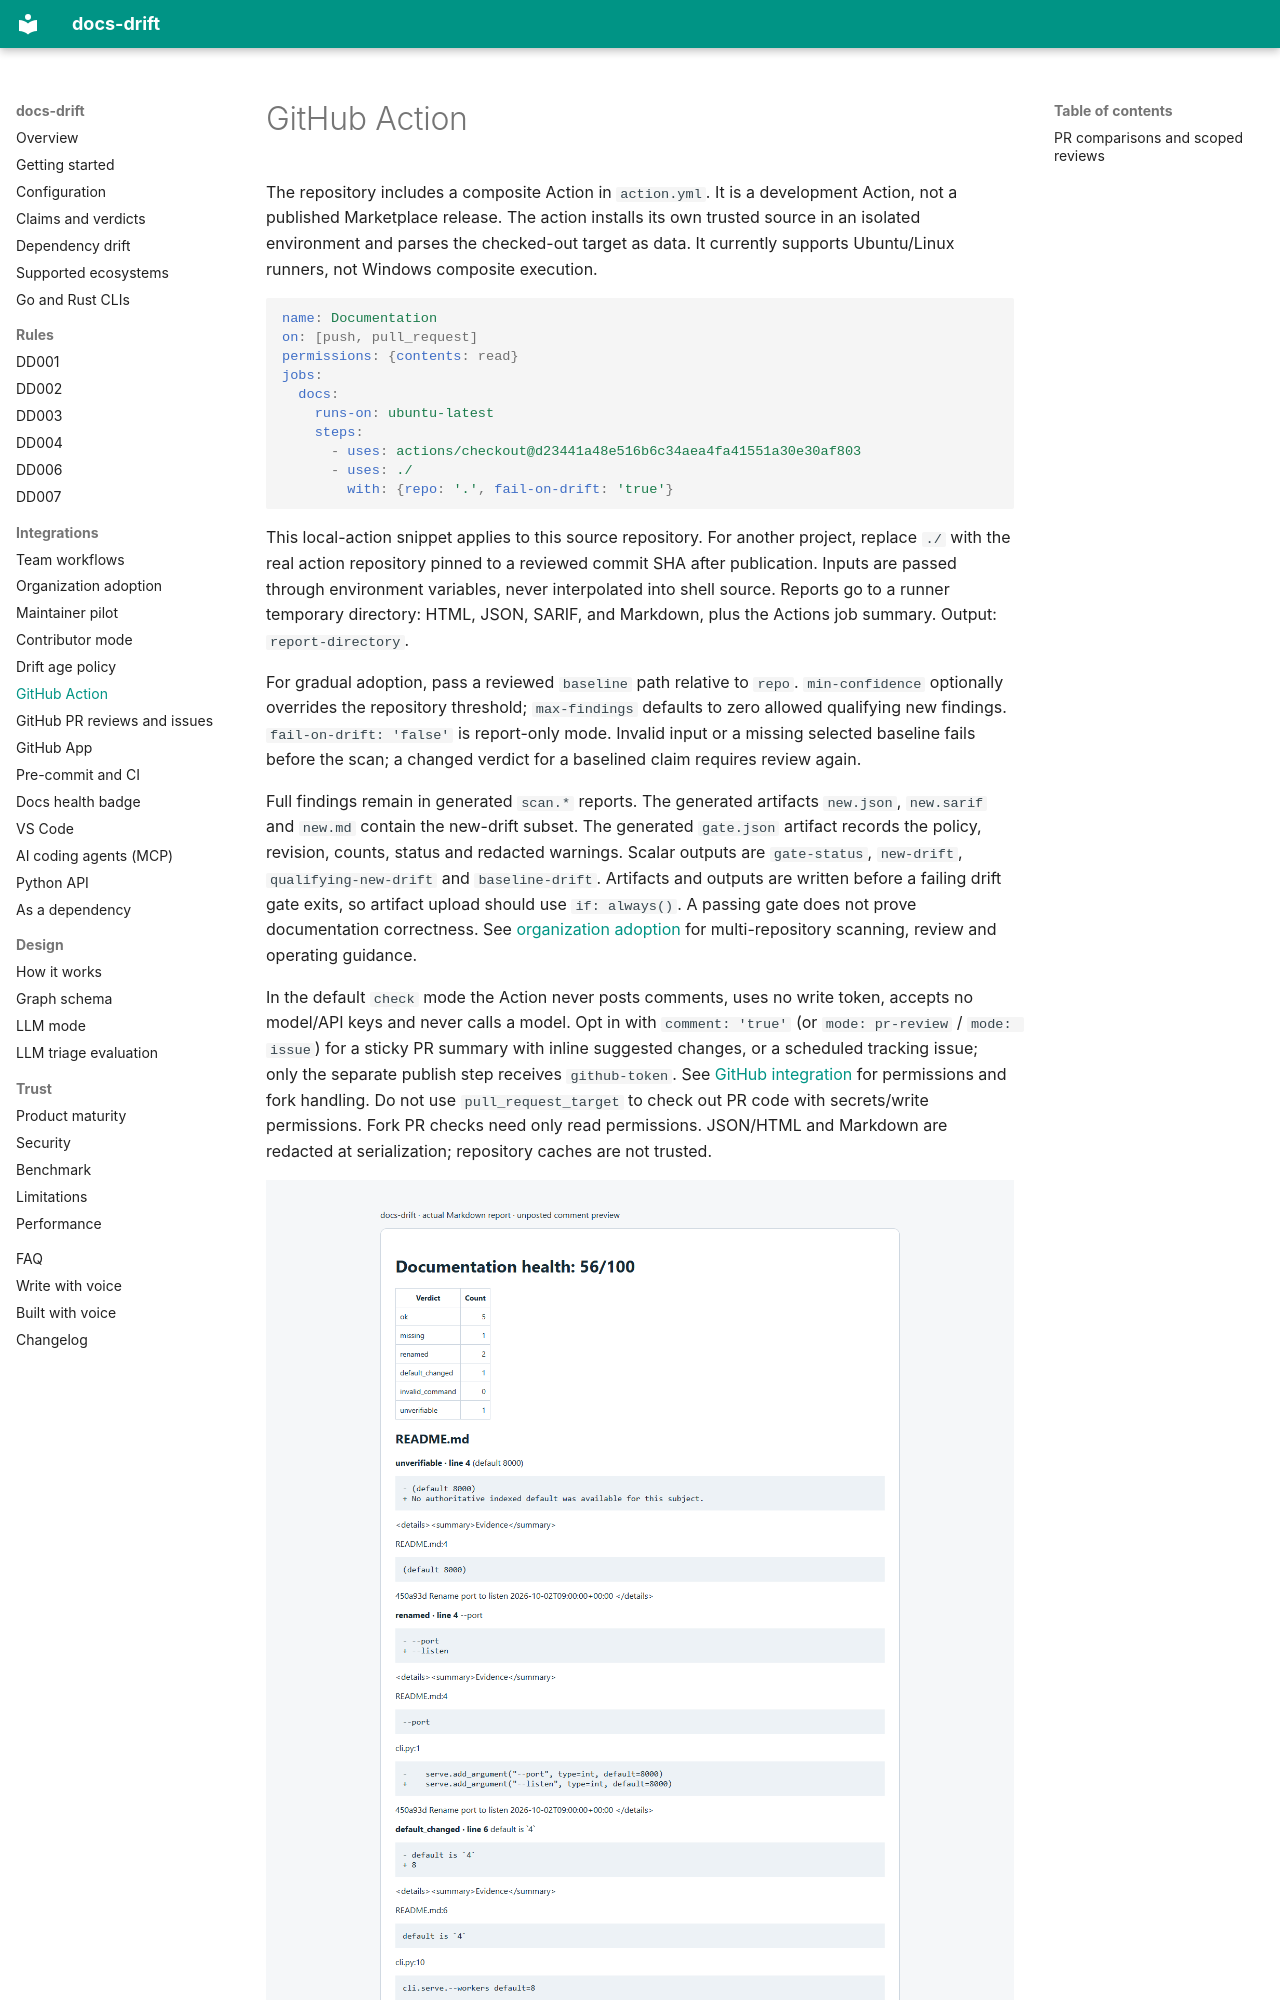

repository: ayushagarwalhere/docs-drift · page: github-action/index.html · generator: mkdocs

# GitHub Action

The repository includes a composite Action in `action.yml`. It is a development
Action, not a published Marketplace release. The action installs its own trusted
source in an isolated environment and parses the checked-out target as data.
It currently supports Ubuntu/Linux runners, not Windows composite execution.

```yaml
name: Documentation
on: [push, pull_request]
permissions: {contents: read}
jobs:
  docs:
    runs-on: ubuntu-latest
    steps:
      - uses: actions/checkout@d23441a48e516b6c34aea4fa41551a30e30af803
      - uses: ./
        with: {repo: '.', fail-on-drift: 'true'}
```

This local-action snippet applies to this source repository. For another project,
replace `./` with the real action repository pinned to a reviewed commit SHA after
publication. Inputs are passed through environment variables, never interpolated
into shell source. Reports go to a runner temporary directory: HTML, JSON, SARIF,
and Markdown, plus the Actions job summary. Output: `report-directory`.

For gradual adoption, pass a reviewed `baseline` path relative to `repo`.
`min-confidence` optionally overrides the repository threshold; `max-findings`
defaults to zero allowed qualifying new findings. `fail-on-drift: 'false'` is
report-only mode. Invalid input or a missing selected baseline fails before the
scan; a changed verdict for a baselined claim requires review again.

Full findings remain in generated `scan.*` reports.
The generated artifacts `new.json`, `new.sarif` and `new.md` contain the new-drift subset.
The generated `gate.json` artifact records the policy, revision, counts, status and redacted warnings.
Scalar outputs are `gate-status`,
`new-drift`, `qualifying-new-drift` and `baseline-drift`. Artifacts and outputs are
written before a failing drift gate exits, so artifact upload should use
`if: always()`. A passing gate does not prove documentation correctness.
See [organization adoption](ORGANIZATIONS.md) for multi-repository scanning,
review and operating guidance.
